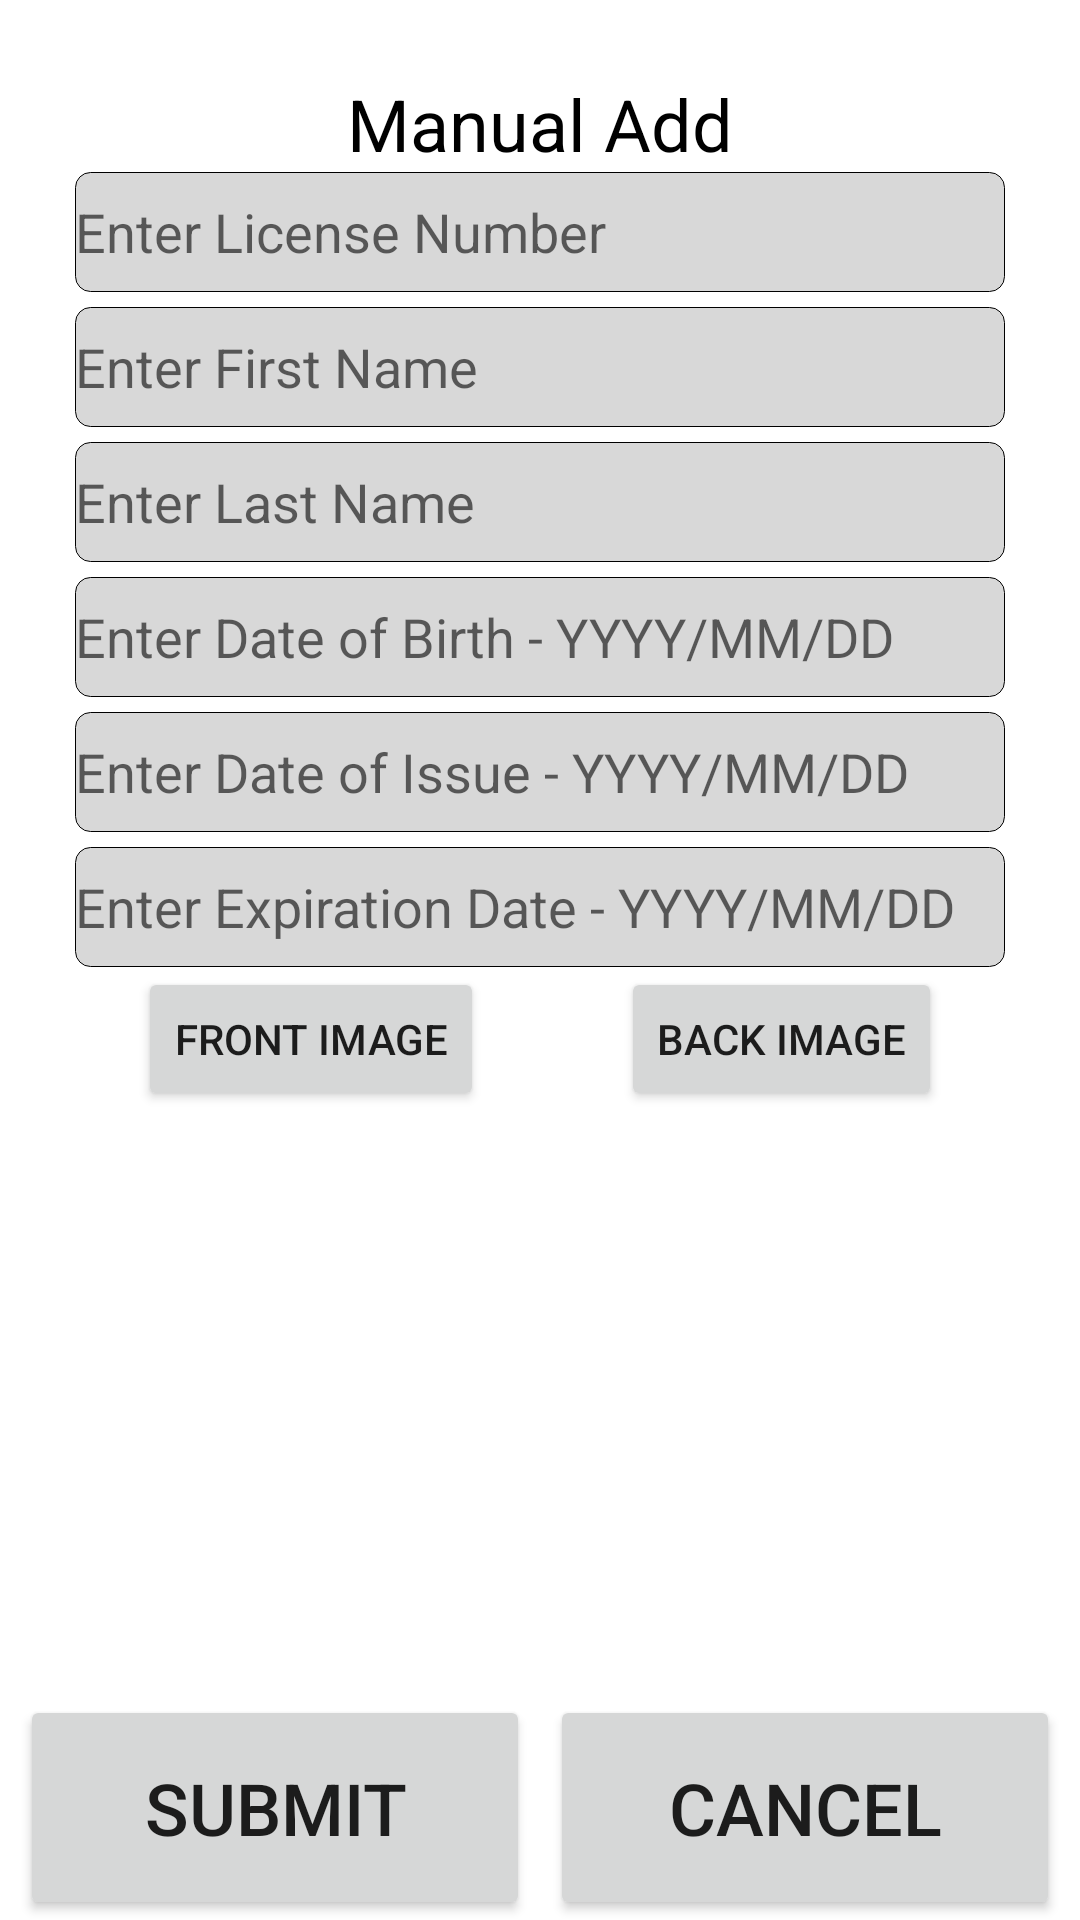

Write the Android layout XML for this screen, with the resource values it uses.
<!-- AndroidManifest.xml: application theme Theme.IDScanningApp -->
<!-- res/layout/activity_manual_add.xml -->
<?xml version="1.0" encoding="utf-8"?>
<androidx.constraintlayout.widget.ConstraintLayout xmlns:android="http://schemas.android.com/apk/res/android"
    xmlns:tools="http://schemas.android.com/tools"
    android:layout_width="match_parent"
    android:layout_height="match_parent"
    xmlns:app="http://schemas.android.com/apk/res-auto">
    <TextView
        android:id="@+id/ManualAddPage_tvTitle"
        android:text="@string/manual_add_title"
        android:textAlignment="center"
        android:textSize="24dp"
        android:textColor="@color/black"
        android:layout_width="match_parent"
        android:layout_height="wrap_content"
        android:layout_marginTop="25dp"
        android:layout_marginLeft="50dp"
        android:layout_marginRight="50dp"
        app:layout_constraintTop_toTopOf="parent"/>

    <EditText
        android:id="@+id/ManualAddPage_etEnterLicenseNum"
        android:singleLine="true"
        android:background="@drawable/edit_text_default_background_border"
        android:layout_marginLeft="25dp"
        android:layout_marginRight="25dp"
        android:layout_width="match_parent"
        android:layout_height="wrap_content"
        android:hint="Enter License Number"
        app:layout_constraintTop_toBottomOf="@+id/ManualAddPage_tvTitle"/>
    <EditText
        android:id="@+id/ManualAddPage_etEnterFirstName"
        android:singleLine="true"
        android:background="@drawable/edit_text_default_background_border"
        android:layout_marginTop="5dp"
        android:layout_marginLeft="25dp"
        android:layout_marginRight="25dp"
        android:layout_width="match_parent"
        android:layout_height="wrap_content"
        android:hint="Enter First Name"
        app:layout_constraintTop_toBottomOf="@+id/ManualAddPage_etEnterLicenseNum"/>
    <EditText
        android:id="@+id/ManualAddPage_etEnterLastName"
        android:singleLine="true"
        android:background="@drawable/edit_text_default_background_border"
        android:layout_marginTop="5dp"
        android:layout_marginLeft="25dp"
        android:layout_marginRight="25dp"
        android:layout_width="match_parent"
        android:layout_height="wrap_content"
        android:hint="Enter Last Name"
        app:layout_constraintTop_toBottomOf="@+id/ManualAddPage_etEnterFirstName"/>
    <EditText
        android:id="@+id/ManualAddPage_etEnterDOB"
        android:singleLine="true"
        android:background="@drawable/edit_text_default_background_border"
        android:layout_marginTop="5dp"
        android:layout_marginLeft="25dp"
        android:layout_marginRight="25dp"
        android:layout_width="match_parent"
        android:layout_height="wrap_content"
        android:hint="Enter Date of Birth - YYYY/MM/DD"
        app:layout_constraintTop_toBottomOf="@+id/ManualAddPage_etEnterLastName"/>
    <EditText
        android:id="@+id/ManualAddPage_etEnterIss"
        android:inputType="date"
        android:singleLine="true"
        android:background="@drawable/edit_text_default_background_border"
        android:layout_marginTop="5dp"
        android:layout_marginLeft="25dp"
        android:layout_marginRight="25dp"
        android:layout_width="match_parent"
        android:layout_height="wrap_content"
        android:hint="Enter Date of Issue - YYYY/MM/DD"
        app:layout_constraintTop_toBottomOf="@+id/ManualAddPage_etEnterDOB"/>
    <EditText
        android:id="@+id/ManualAddPage_etEnterExp"
        android:inputType="date"
        android:singleLine="true"
        android:background="@drawable/edit_text_default_background_border"
        android:layout_marginTop="5dp"
        android:layout_marginLeft="25dp"
        android:layout_marginRight="25dp"
        android:layout_width="match_parent"
        android:layout_height="wrap_content"
        android:hint="Enter Expiration Date - YYYY/MM/DD"
        app:layout_constraintTop_toBottomOf="@+id/ManualAddPage_etEnterIss"/>
    <Button
        android:id="@+id/ManualAddPage_btnTakeFrontPic"
        android:layout_width="wrap_content"
        android:layout_height="wrap_content"
        android:text="Front Image"
        app:layout_constraintTop_toBottomOf="@id/ManualAddPage_etEnterExp"
        app:layout_constraintEnd_toStartOf="@+id/ManualAddPage_btnTakeBackPic"
        app:layout_constraintStart_toStartOf="parent" />
    <Button
        android:id="@+id/ManualAddPage_btnTakeBackPic"
        android:layout_width="wrap_content"
        android:layout_height="wrap_content"
        android:text="Back Image"
        app:layout_constraintTop_toBottomOf="@id/ManualAddPage_etEnterExp"
        app:layout_constraintEnd_toEndOf="parent"
        app:layout_constraintStart_toEndOf="@+id/ManualAddPage_btnTakeFrontPic" />
    
   
    
    <Button
        android:id="@+id/ManualAddPage_btnSubmit"
        android:text="@string/submit_button"
        android:textSize="24dp"
        android:layout_width="170dp"
        android:layout_height="75dp"
        app:layout_constraintRight_toLeftOf="@id/ManualAddPage_btnCancel"
        app:layout_constraintLeft_toLeftOf="parent"
        app:layout_constraintBottom_toBottomOf="parent"/>
    <Button
        android:id="@+id/ManualAddPage_btnCancel"
        android:text="@string/cancel_button"
        android:textSize="24dp"
        android:layout_width="170dp"
        android:layout_height="75dp"
        app:layout_constraintBottom_toBottomOf="parent"
        app:layout_constraintLeft_toRightOf="@id/ManualAddPage_btnSubmit"
        app:layout_constraintRight_toRightOf="parent"/>


</androidx.constraintlayout.widget.ConstraintLayout>
<!-- resources referenced by this layout -->
<resources>
  <color name="black">#FF000000</color>
  <!-- drawable edit_text_default_background_border (drawable) -->
  <?xml version="1.0" encoding="utf-8"?>
  <shape xmlns:android="http://schemas.android.com/apk/res/android"
      android:shape="rectangle">
      <solid android:color="@color/grey"/>
      <size android:height="40dp"/>
      <corners
          android:topLeftRadius="5dp"
          android:bottomLeftRadius="5dp"
          android:topRightRadius="5dp"
          android:bottomRightRadius="5dp"/>
      <stroke
          android:color="@color/black"
          android:width=".25dp"/>
  </shape>
  <string name="cancel_button">Cancel</string>
  <string name="manual_add_title">Manual Add</string>
  <string name="submit_button">Submit</string>
  <style name="Theme.IDScanningApp" parent="Theme.MaterialComponents.DayNight.DarkActionBar">
          
          <item name="colorPrimary">@color/purple_500</item>
          <item name="colorPrimaryVariant">@color/purple_700</item>
          <item name="colorOnPrimary">@color/white</item>
          
          <item name="colorSecondary">@color/teal_200</item>
          <item name="colorSecondaryVariant">@color/teal_700</item>
          <item name="colorOnSecondary">@color/black</item>
          
          <item name="android:statusBarColor">?attr/colorPrimaryVariant</item>
          
      </style>
  <color name="grey">#D8D8D8</color>
  <color name="purple_500">#FF6200EE</color>
  <color name="purple_700">#FF3700B3</color>
  <color name="white">#FFFFFFFF</color>
  <color name="teal_200">#FF03DAC5</color>
  <color name="teal_700">#FF018786</color>
</resources>
